6-way image classification set "Final_Dataset" from GitHub (pavanteja15/tea-dataset); label vocabulary: algal spot, brown blight, gray blight, healthy, helopeltis, red spot.

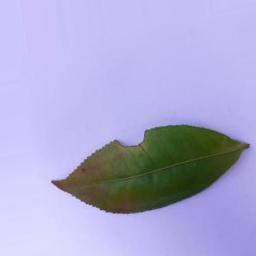
Label: red spot

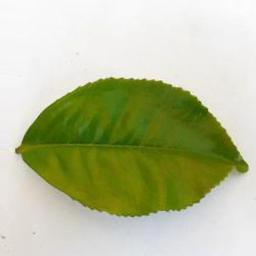
Label: healthy

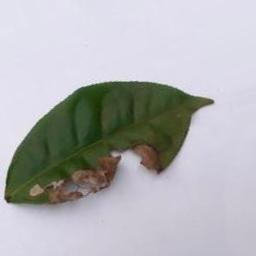
Label: gray blight

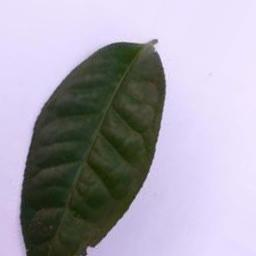
Label: algal spot

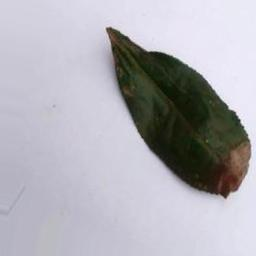
Label: brown blight

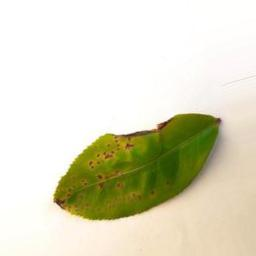
Label: helopeltis
